The GitHub repository k6zma/CavitationBubbles contains a labelled image folder "nonfixed_data" with 14 categories: 0_water, 12.5_ alcohol, 12.5_alcohol, 25_ alcohol, 25_alcohol, 50_ alcohol, 50_alcohol, 5_ alcohol, 5_alcohol, 75_ alcohol, 75_alcohol, 96_ alcohol, 96_alcohol, Water. Examples follow, each with its label.

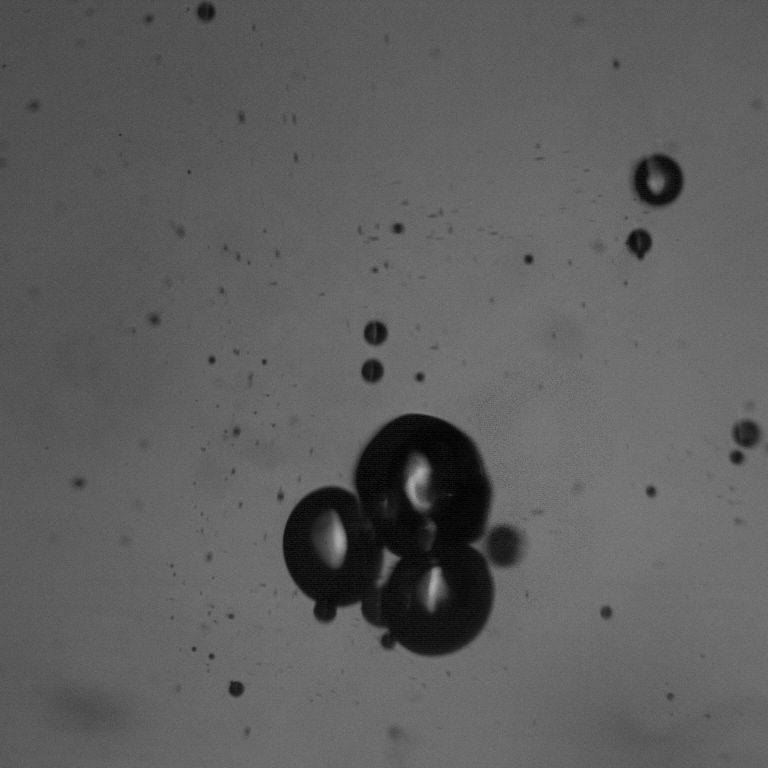
Label: 75_alcohol

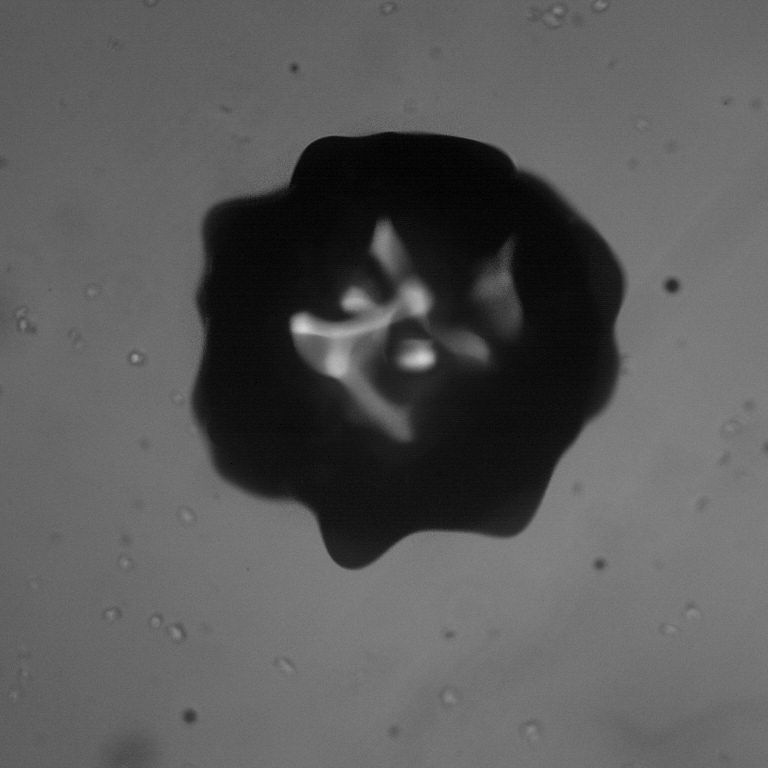
Label: Water

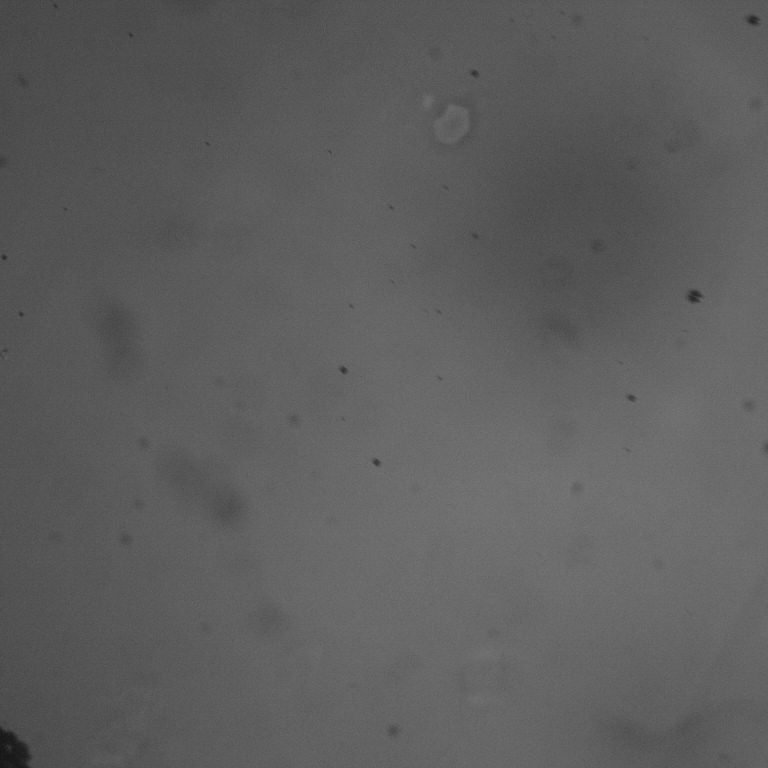
Label: 25_ alcohol

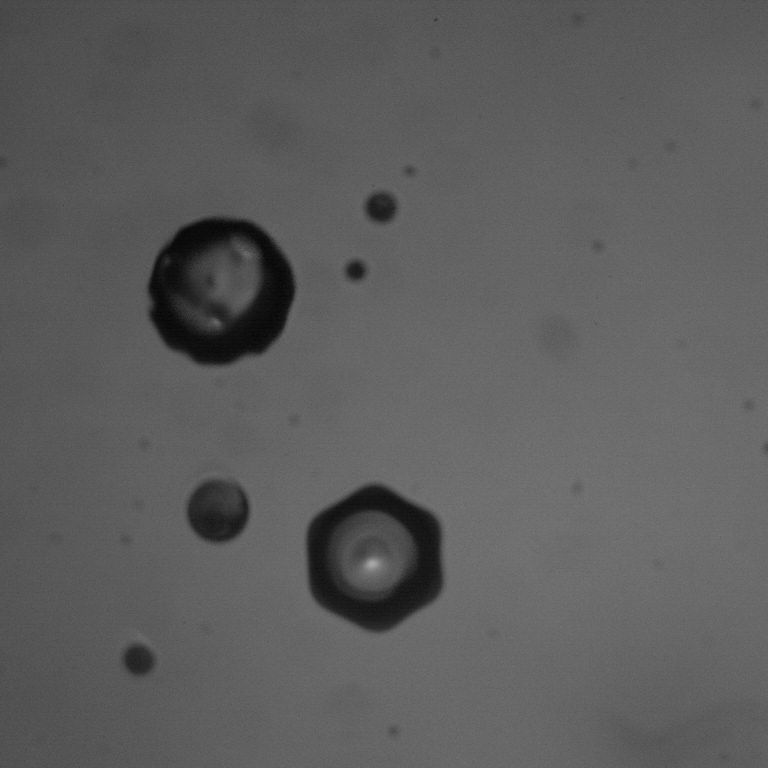
Label: 5_alcohol

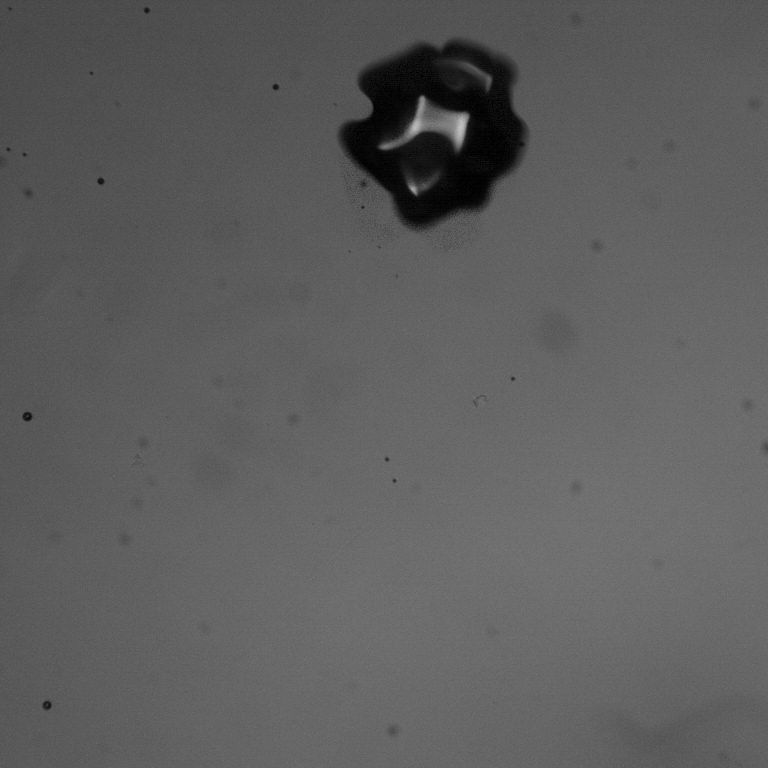
Label: 96_ alcohol

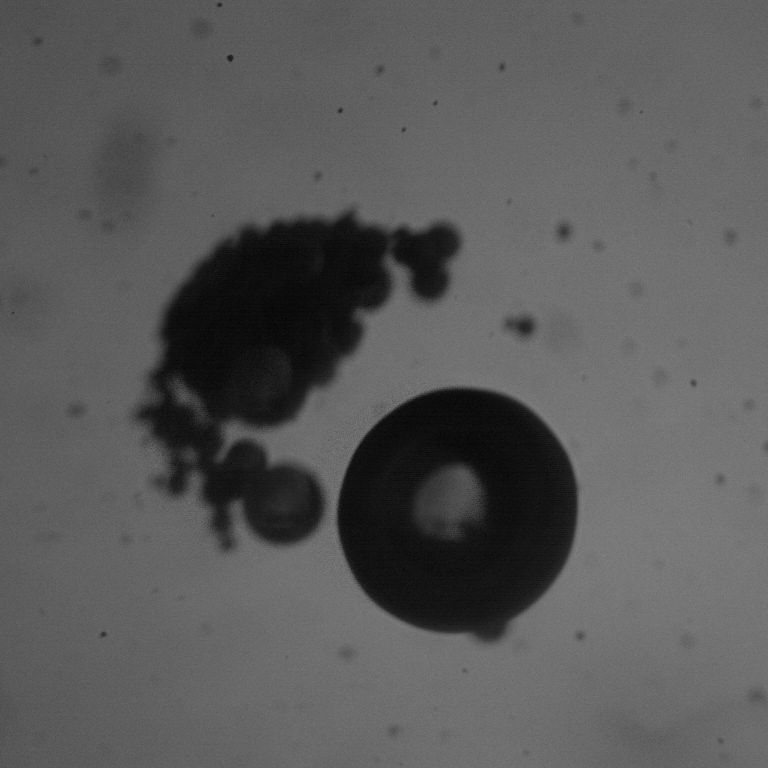
Label: 25_alcohol
